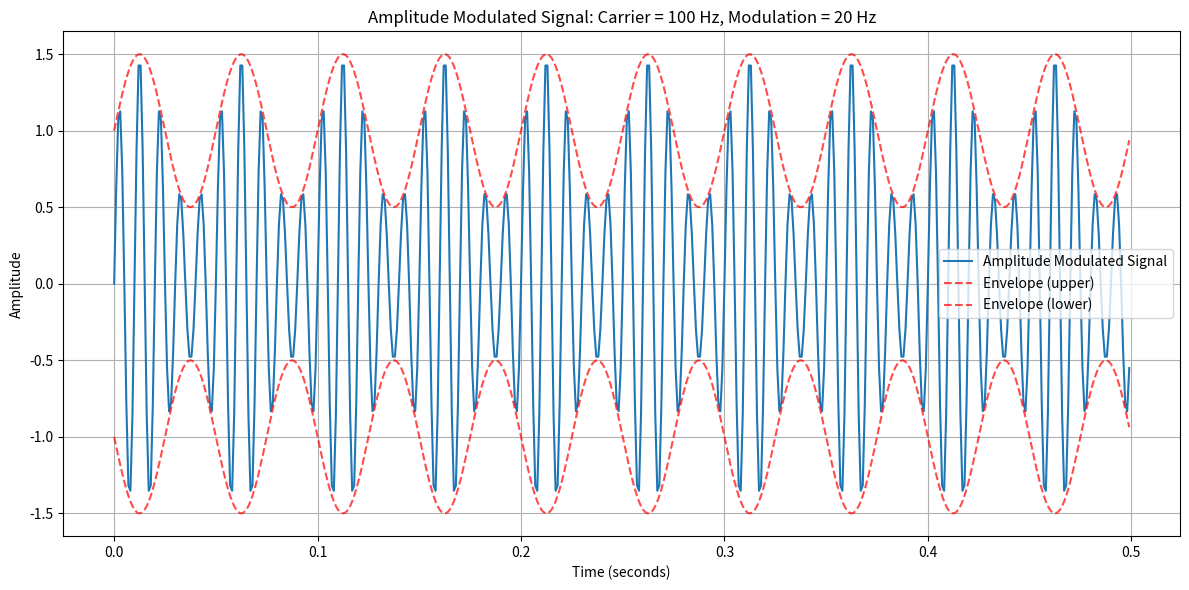

Python code for this plot:
import numpy as np
import matplotlib.pyplot as plt
import itertools

#=======TASK 2 - CARRIER SIGNAL MODULATION========

def amplitude_shift_keying(carrier_amplitude, 
                         dc_offset, 
                         modulation_amplitude, 
                         modulation_frequency, 
                         carrier_frequency, 
                         signal_duration=None, 
                         sampling_frequency=10000,
                         array_length=None,
                         create_plot=True,
                         show_message_signal=False):
    """
    Generate an amplitude modulated carrier signal.
    """
    # Determine number of samples
    if array_length is not None:
        N = array_length
    elif signal_duration is not None:
        N = int(sampling_frequency * signal_duration)
    else:
        raise ValueError("Either signal_duration or array_length must be provided.")

    # Build time, message, and carrier signals
    time_values = np.arange(N) / sampling_frequency
    message_signal = dc_offset + modulation_amplitude * np.sin(2 * np.pi * modulation_frequency * time_values)
    carrier_wave = carrier_amplitude * np.sin(2 * np.pi * carrier_frequency * time_values)
    modulated_signal = message_signal * carrier_wave

    if create_plot:
        # Plot AM waveform and envelopes
        plt.figure(figsize=(12, 6))
        plt.plot(time_values, modulated_signal, label="Amplitude Modulated Signal")
        plt.plot(time_values,  message_signal * carrier_amplitude, 'r--', alpha=0.7, label="Envelope (upper)")
        plt.plot(time_values, -message_signal * carrier_amplitude, 'r--', alpha=0.7, label="Envelope (lower)")

        # Optionally include original modulation signal
        if show_message_signal:
            scaled_message_signal = (message_signal - np.mean(message_signal)) * carrier_amplitude
            plt.plot(time_values, scaled_message_signal, 'g-', alpha=0.8, label="Original Modulation Signal (scaled)")

        plt.title(f"Amplitude Modulated Signal: Carrier = {carrier_frequency} Hz, Modulation = {modulation_frequency} Hz")
        plt.xlabel("Time (seconds)")
        plt.ylabel("Amplitude")
        plt.grid(True)
        plt.legend()
        plt.tight_layout()
        plt.show()

    return time_values, modulated_signal

time_array, modulated_carrier_wave = amplitude_shift_keying(
    carrier_amplitude=1.0,
    dc_offset=1.0,
    modulation_amplitude=0.5,
    modulation_frequency=20,
    carrier_frequency=100,
    array_length=500,
    sampling_frequency=1000,
    show_message_signal=False,
    create_plot=True
)
